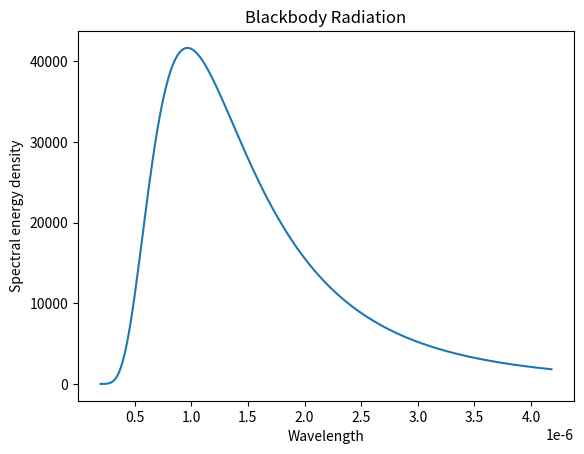

Reproduce this figure in Python.
import matplotlib.pyplot as plt
import math
from array import *

x = array('f', [])
y = array('f', [])
h = 6.62e-34
k = 1.38e-23
c = 3e8
T = 3000
ld = 2e-7

for i in range(200):
    r = ((8*math.pi*h*c)/math.pow(ld, 5))*(1/(math.exp((h*c)/(ld*k*T)) -1))
    x.append(ld)
    y.append(r)
    ld += 0.2e-7


plt.plot(x, y)
plt.xlabel('Wavelength')
plt.ylabel('Spectral energy density')
plt.title('Blackbody Radiation')
plt.show()